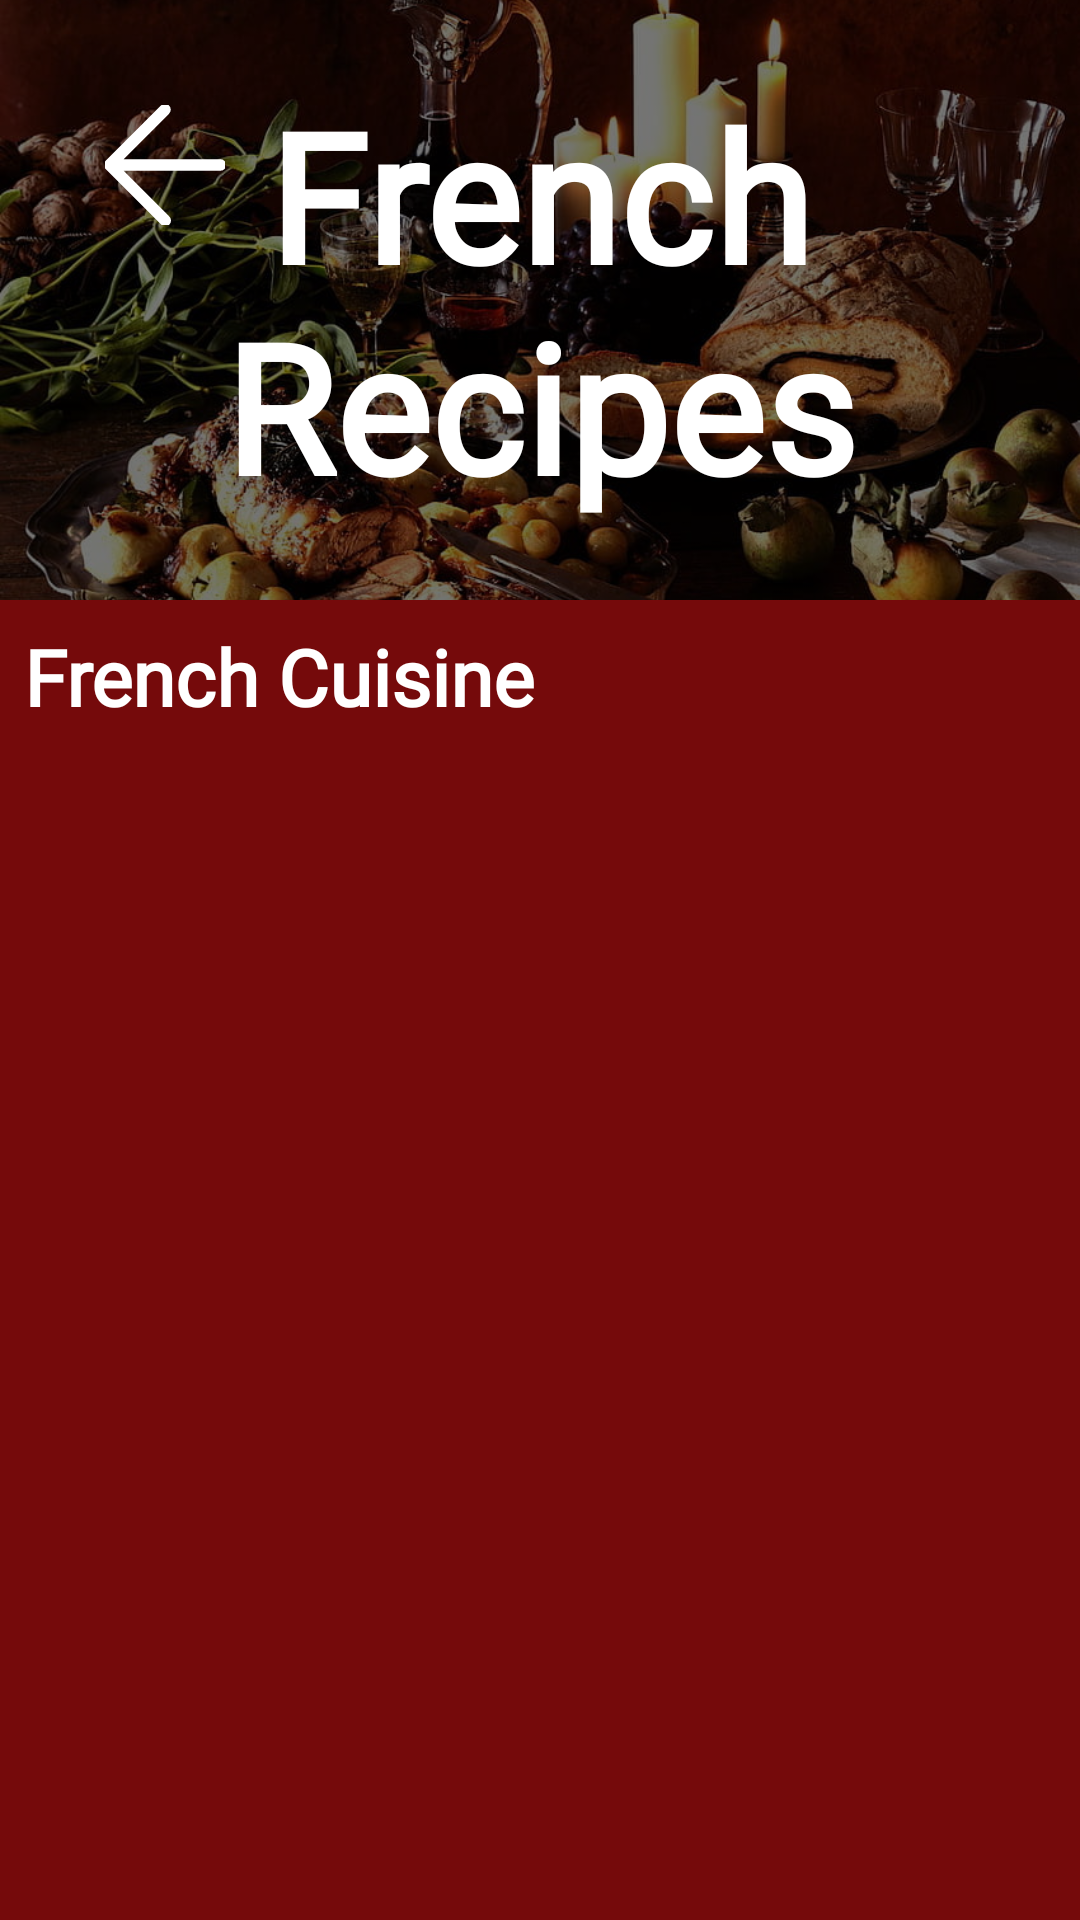

Produce the Android XML layout that renders to this screen, including the resource entries it uses.
<!-- AndroidManifest.xml: application theme Theme.GourmetGuruOPSCPOE -->
<!-- res/layout/fragment_french.xml -->
<?xml version="1.0" encoding="utf-8"?>
<androidx.constraintlayout.widget.ConstraintLayout xmlns:android="http://schemas.android.com/apk/res/android"
    xmlns:app="http://schemas.android.com/apk/res-auto"
    xmlns:tools="http://schemas.android.com/tools"
    android:layout_width="match_parent"
    android:layout_height="match_parent"
    android:background="?android:attr/colorBackground"
    tools:context=".FrenchFragment">


    <FrameLayout
        android:id="@+id/headerLayout"
        android:layout_width="match_parent"
        android:layout_height="200dp"
        app:layout_constraintTop_toTopOf="parent"
        app:layout_constraintStart_toStartOf="parent"
        app:layout_constraintEnd_toEndOf="parent">


        <ImageView
            android:id="@+id/headerImage"
            android:layout_width="match_parent"
            android:layout_height="match_parent"
            android:scaleType="centerCrop"
            android:src="@drawable/frenchfood" />


        <View
            android:layout_width="match_parent"
            android:layout_height="match_parent"
            android:background="#88000000" />

        <ImageView
            android:id="@+id/btnBack"
            android:layout_width="40dp"
            android:layout_height="40dp"
            android:layout_marginStart="35dp"
            android:layout_marginTop="35dp"
            android:src="@drawable/vectorbackarrowwhite"
            app:layout_constraintStart_toStartOf="parent"
            app:layout_constraintTop_toTopOf="parent"
            />

        <TextView
            android:id="@+id/tvTitle"
            android:layout_width="wrap_content"
            android:layout_height="wrap_content"
            android:layout_gravity="center"
            android:fontFamily="@font/cherry_swash_bold"
            android:text="@string/txtFrench_recipes"
            android:textAlignment="center"
            android:textColor="@android:color/white"
            android:textSize="60sp"
            android:textStyle="bold" />
    </FrameLayout>


    <TextView
        android:id="@+id/tvSectionTitle"
        android:layout_width="match_parent"
        android:layout_height="wrap_content"
        android:fontFamily="@font/lora"
        android:padding="8dp"
        android:text="@string/txtFrench_cuisine"
        android:textColor="@android:color/white"
        android:textSize="26sp"
        android:textStyle="bold"
        app:layout_constraintEnd_toEndOf="parent"
        app:layout_constraintStart_toStartOf="parent"
        app:layout_constraintTop_toBottomOf="@id/headerLayout" />

    <ScrollView
        android:id="@+id/svFrenchRecipe"
        android:layout_width="match_parent"
        android:layout_height="0dp"
        app:layout_constraintBottom_toBottomOf="parent"
        app:layout_constraintEnd_toEndOf="parent"
        app:layout_constraintStart_toStartOf="parent"
        app:layout_constraintTop_toBottomOf="@id/tvSectionTitle">

        <LinearLayout
            android:layout_width="match_parent"
            android:layout_height="wrap_content"
            android:background="?android:attr/colorBackground"
            android:orientation="vertical"
            android:padding="8dp">

            <androidx.recyclerview.widget.RecyclerView
                android:id="@+id/rvFrenchRecipes"
                android:layout_width="match_parent"
                android:layout_height="match_parent"
                android:padding="16dp"/>

        </LinearLayout>
    </ScrollView>

</androidx.constraintlayout.widget.ConstraintLayout>
<!-- resources referenced by this layout -->
<resources>
  <!-- drawable frenchfood: jpg bitmap (drawable, 122335 bytes) -->
  <!-- drawable vectorbackarrowwhite (drawable) -->
  <vector xmlns:android="http://schemas.android.com/apk/res/android" android:height="30dp" android:viewportHeight="52" android:viewportWidth="52" android:width="30dp">
        
      <path android:fillColor="#ffffff" android:pathData="M50,24H6.83L27.41,3.41a2,2 0,0 0,0 -2.82,2 2,0 0,0 -2.82,0l-24,24a1.79,1.79 0,0 0,-0.25 0.31A1.19,1.19 0,0 0,0.25 25c0,0.07 -0.07,0.13 -0.1,0.2l-0.06,0.2a0.84,0.84 0,0 0,0 0.17,2 2,0 0,0 0,0.78 0.84,0.84 0,0 0,0 0.17l0.06,0.2c0,0.07 0.07,0.13 0.1,0.2a1.19,1.19 0,0 0,0.09 0.15,1.79 1.79,0 0,0 0.25,0.31l24,24a2,2 0,1 0,2.82 -2.82L6.83,28H50a2,2 0,0 0,0 -4Z" android:strokeColor="#ffffff" android:strokeWidth="1"/>
      
  </vector>
  <string name="txtFrench_cuisine">French Cuisine</string>
  <string name="txtFrench_recipes">French Recipes</string>
  <style name="Theme.GourmetGuruOPSCPOE" parent="Base.Theme.GourmetGuruOPSCPOE" />
  <style name="Base.Theme.GourmetGuruOPSCPOE" parent="Theme.Material3.DayNight.NoActionBar">
          //Testing for light mode
          <item name="android:colorBackground">#750A0B</item>
  
          <item name="android:textColor">#FF000000</item> 
  
  
      </style>
</resources>
